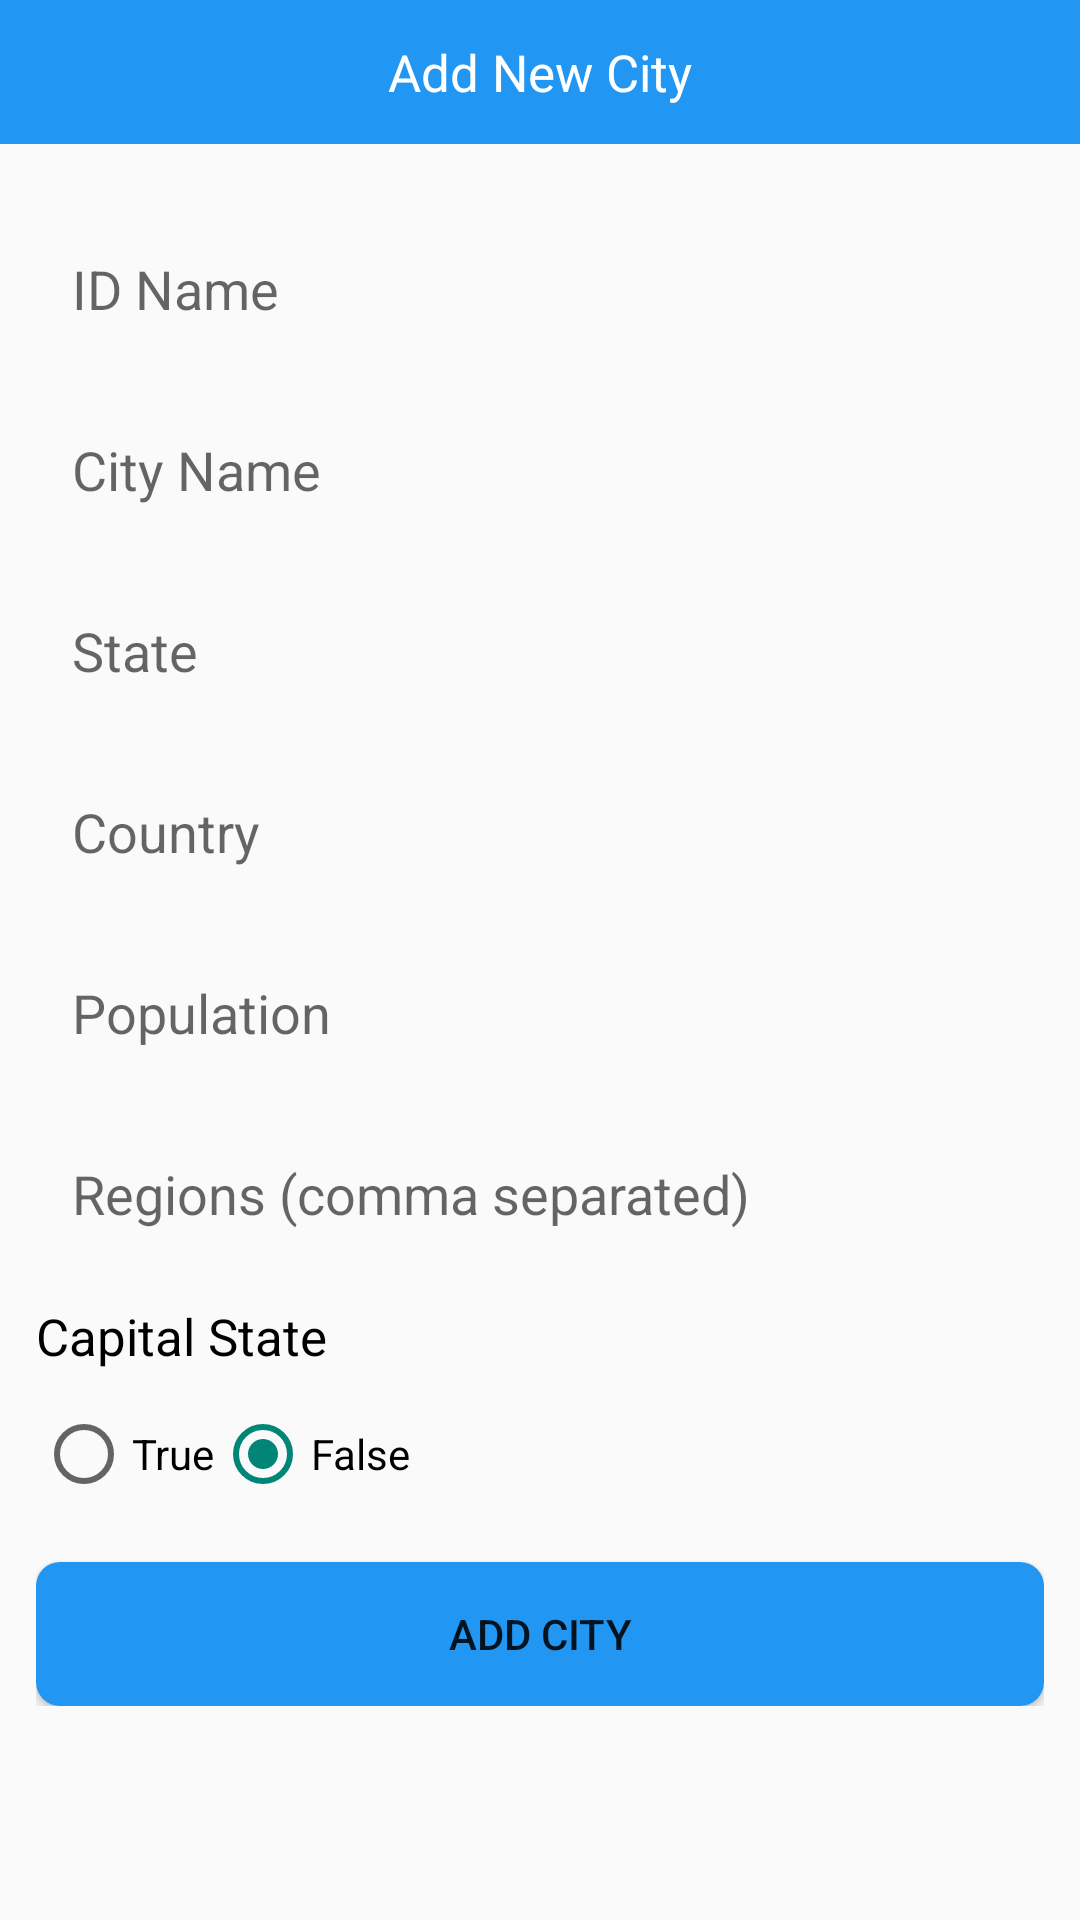

Here is an Android app screen rendered from its layout file. Give the layout XML and the strings, colors and styles it references.
<!-- AndroidManifest.xml: application theme Theme.ASM1 -->
<!-- res/layout/activity_add_city.xml -->
<?xml version="1.0" encoding="utf-8"?>
<LinearLayout xmlns:android="http://schemas.android.com/apk/res/android"
    android:layout_width="match_parent"
    android:layout_height="match_parent"
    xmlns:app="http://schemas.android.com/apk/res-auto"
    android:orientation="vertical"
>
    <RelativeLayout
        android:layout_width="match_parent"
        android:layout_height="@android:dimen/app_icon_size"
        android:background="#2196F3"
        >

        <ImageButton
            android:layout_width="wrap_content"
            android:layout_height="wrap_content"
            android:src="@drawable/baseline_arrow_back_24"
            android:background="@android:color/transparent"
            android:layout_centerVertical="true"
            android:layout_marginHorizontal="20dp"
            android:id="@+id/click_back"/>

        <TextView
            android:id="@+id/title"
            android:layout_width="wrap_content"
            android:layout_height="wrap_content"
            android:layout_centerInParent="true"
            android:text="Add New City"
            android:textColor="@color/white"
            android:textSize="17sp" />
    </RelativeLayout>

    <LinearLayout
    android:layout_width="match_parent"
    android:layout_height="wrap_content"
    android:orientation="vertical"
    android:padding="12dp">

        <EditText
            android:id="@+id/editIDCity"
            android:layout_width="match_parent"
            android:layout_height="wrap_content"
            android:background="@drawable/custtomedit"
            android:padding="12dp"
            android:layout_marginTop="12dp"
            android:hint="ID Name" />


    <EditText
        android:id="@+id/editTextName"
        android:layout_width="match_parent"
        android:layout_height="wrap_content"
        android:background="@drawable/custtomedit"
        android:padding="12dp"
        android:layout_marginTop="12dp"
        android:hint="City Name" />

    <EditText
        android:id="@+id/editTextState"
        android:layout_width="match_parent"
        android:background="@drawable/custtomedit"
        android:padding="12dp"
        android:layout_marginTop="12dp"
        android:layout_height="wrap_content"
        android:hint="State" />

    <EditText
        android:id="@+id/editTextCountry"
        android:layout_width="match_parent"
        android:background="@drawable/custtomedit"
        android:padding="12dp"
        android:layout_marginTop="12dp"
        android:layout_height="wrap_content"
        android:hint="Country" />

    <EditText
        android:id="@+id/editTextPopulation"
        android:layout_width="match_parent"
        android:layout_height="wrap_content"
        android:background="@drawable/custtomedit"
        android:padding="12dp"
        android:layout_marginTop="12dp"
        android:hint="Population"
        android:inputType="number" />

    <EditText
        android:id="@+id/editTextRegions"
        android:layout_width="match_parent"
        android:layout_height="wrap_content"
        android:background="@drawable/custtomedit"
        android:padding="12dp"
        android:layout_marginTop="12dp"
        android:hint="Regions (comma separated)" />

        <TextView
            android:layout_width="wrap_content"
            android:layout_height="wrap_content"
            android:layout_centerInParent="true"
            android:text="Capital State"
            android:layout_marginTop="12dp"
            android:layout_marginBottom="12dp"
            android:textColor="@color/black"
            android:textSize="17sp" />

        <RadioGroup
            android:id="@+id/radioGroupCapital"
            android:layout_width="match_parent"
            android:layout_height="wrap_content"
            android:orientation="horizontal">

            <RadioButton
                android:id="@+id/radioButtonTrue"
                android:layout_width="wrap_content"
                android:layout_height="wrap_content"
                android:text="True" />

            <RadioButton
                android:id="@+id/radioButtonFalse"
                android:layout_width="wrap_content"
                android:layout_height="wrap_content"
                android:text="False"
                android:checked="true" /> 

        </RadioGroup>

    <androidx.appcompat.widget.AppCompatButton
        android:id="@+id/buttonAddCity"
        android:layout_width="match_parent"
        android:layout_height="wrap_content"
        android:layout_marginTop="20dp"
        android:background="@drawable/custtombutton"
        android:text="Add City" />

</LinearLayout>
    <com.airbnb.lottie.LottieAnimationView
        android:id="@+id/animationView"
        android:layout_width="100dp"
        android:layout_height="100dp"
        app:lottie_autoPlay="true"

        android:layout_margin="10dp"
        android:layout_gravity="center"
        android:visibility="gone"
        app:lottie_fileName="loading.json"
        app:lottie_loop="true" />

</LinearLayout>
<!-- resources referenced by this layout -->
<resources>
  <!-- drawable custtombutton (drawable) -->
  <selector xmlns:android="http://schemas.android.com/apk/res/android">
      <item android:state_pressed="true">
          <shape android:shape="rectangle">
              <solid android:color="#FF4081" /> 
              <corners android:radius="8dp" /> 
          </shape>
      </item>
      <item>
          <shape android:shape="rectangle">
              <solid android:color="#2196F3" /> 
              <corners android:radius="8dp" /> 
          </shape>
      </item>
  </selector>
  <style name="Theme.ASM1" parent="Base.Theme.ASM1" />
  <style name="Base.Theme.ASM1" parent="Theme.AppCompat.DayNight.NoActionBar">
          
          
          <item name="colorPrimary">@color/white</item>
  
      </style>
  <!-- not gathered from this repository: default colours our renderer supplied (Android Studio template values) -->
  <color name="black">#FF000000</color>
  <color name="white">#FFFFFFFF</color>
</resources>
